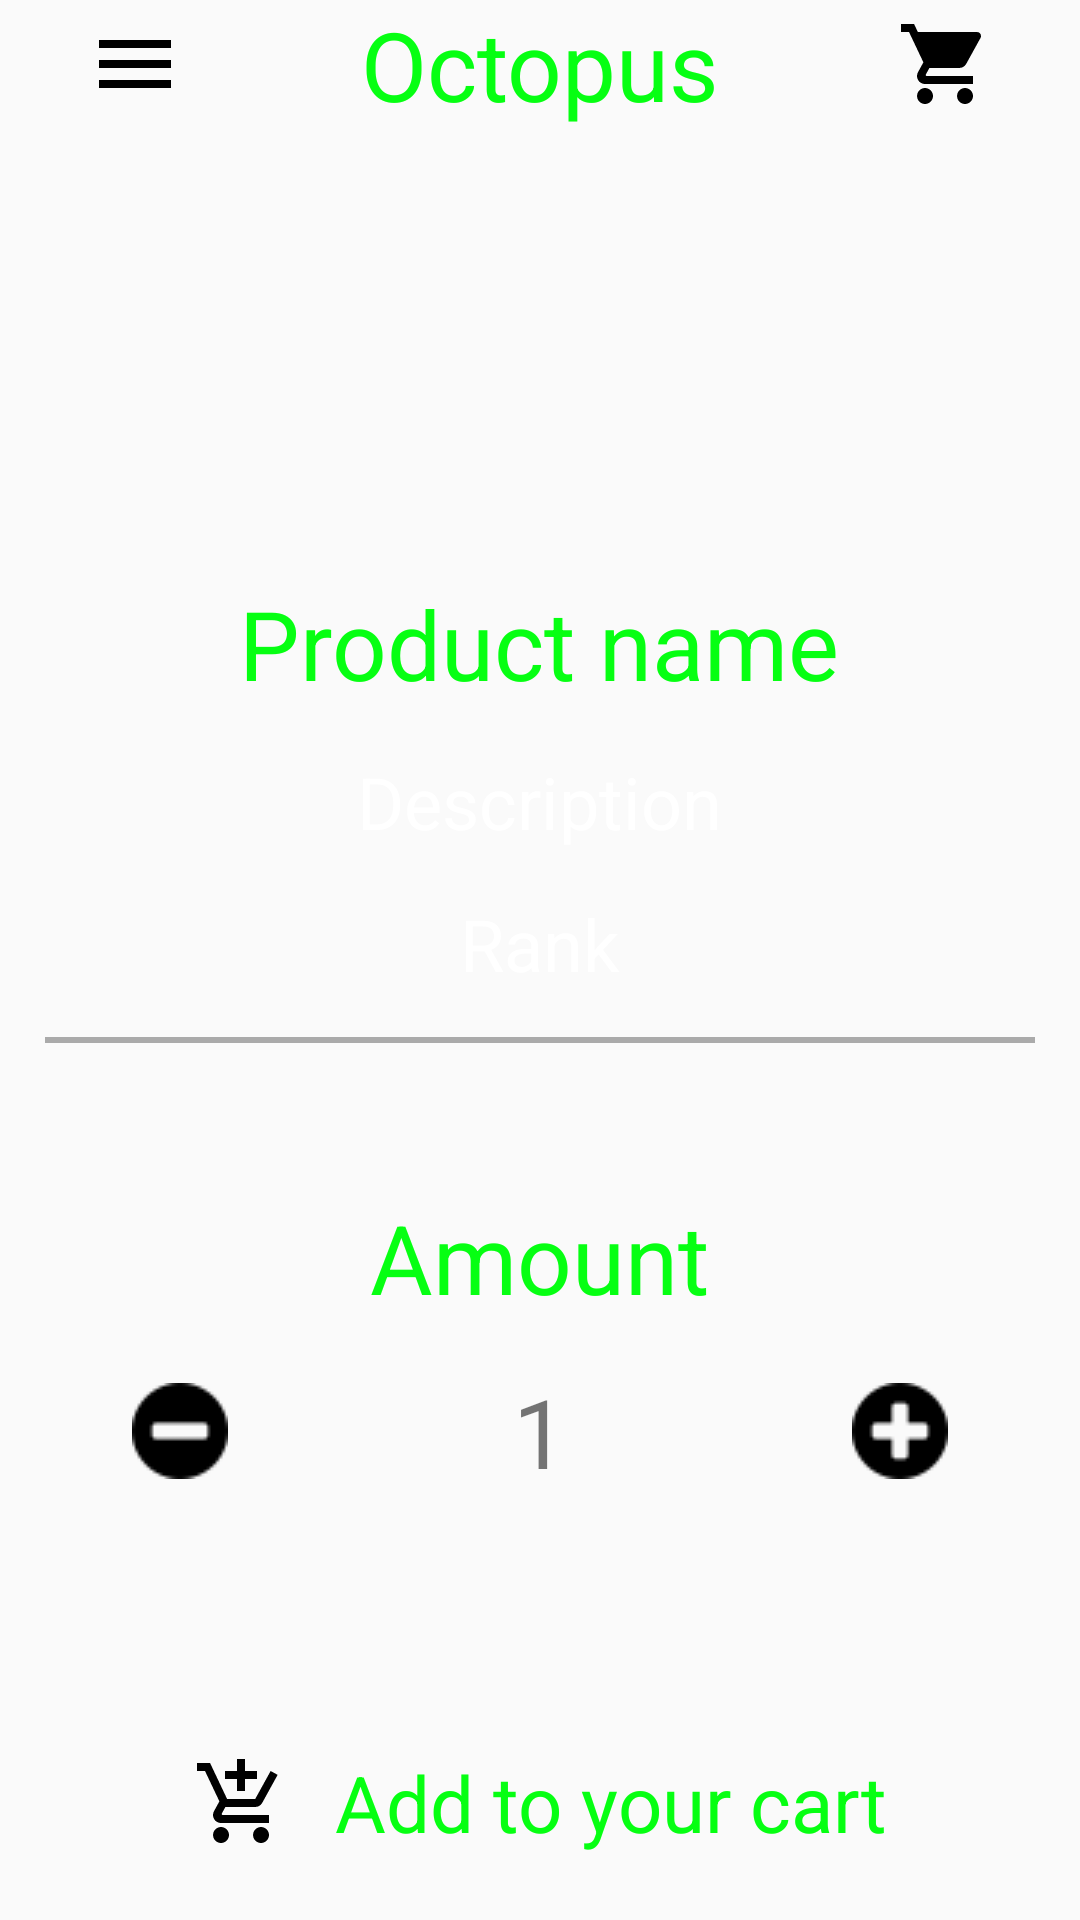

The Android layout XML behind this screen, and the referenced resources:
<!-- AndroidManifest.xml: application theme AppTheme -->
<!-- res/layout/activity_product.xml -->
<?xml version="1.0" encoding="utf-8"?>

<RelativeLayout
    xmlns:android="http://schemas.android.com/apk/res/android"
    xmlns:tools="http://schemas.android.com/tools"
    android:layout_width="match_parent"
    android:layout_height="match_parent"
    xmlns:app="http://schemas.android.com/apk/res-auto"
    tools:context=".activities.BuyProductActivity"
    android:background="@drawable/background_main_image">

    <LinearLayout
        android:id="@+id/side_nav_bar_main_panel_view"
        android:layout_width="220dp"
        android:layout_height="match_parent"
        android:layout_alignParentStart="true"
        android:layout_alignParentTop="true"
        android:background="@drawable/background_main_image"
        android:gravity="center"
        android:orientation="vertical"
        android:translationZ="1dp"
        android:layout_alignParentLeft="true"
        android:visibility="gone">

        <TextView
            android:id="@+id/contact_us_text_view"
            android:layout_width="wrap_content"
            android:layout_height="wrap_content"
            android:gravity="center"
            android:paddingTop="10dp"
            android:text="@string/contact_us"
            android:textColor="#06FF12"
            android:textSize="32sp"
            app:fontFamily="@font/dancing_script" />

        <Button
            android:layout_width="wrap_content"
            android:layout_height="wrap_content"
            android:background="@android:color/transparent"
            android:drawableStart="@drawable/contact_us_icon"
            android:drawableLeft="@drawable/contact_us_icon"
            android:drawablePadding="5dp"
            app:fontFamily="@font/dancing_script"
            android:textSize="22sp"
            android:textAllCaps="false"
            android:text="@string/call" />

        <TextView
            android:id="@+id/change_language_text_view"
            android:layout_width="wrap_content"
            android:layout_height="wrap_content"
            android:gravity="center"
            android:text="@string/language"
            android:textColor="#06FF12"
            android:textSize="32sp"
            app:fontFamily="@font/dancing_script"
            android:paddingTop="10dp"/>

        <Button
            android:layout_width="wrap_content"
            android:layout_height="wrap_content"
            android:background="@android:color/transparent"
            android:drawableStart="@drawable/language_icon"
            android:drawableLeft="@drawable/language_icon"
            android:drawablePadding="15dp"
            android:text="@string/serbian"
            android:textAllCaps="false"
            android:textSize="22sp"
            android:textColor="@android:color/white"
            app:fontFamily="@font/dancing_script"/>

        <Button
            android:id="@+id/previous_page"
            android:layout_width="wrap_content"
            android:layout_height="wrap_content"
            android:paddingBottom="35dp"
            android:gravity="center"
            android:drawableLeft="@drawable/swipe_back_arrow_icon"
            android:drawableStart="@drawable/swipe_back_arrow_icon"
            android:drawablePadding="15dp"
            android:background="@android:color/transparent"
            style="@style/HugeText.Button"
            app:fontFamily="@font/dancing_script"
            android:paddingTop="35dp"
            android:text="@string/back"
            android:onClick="OnClickDismissSideBar" />

    </LinearLayout>

    <LinearLayout
        android:id="@+id/header_product_panel"
        android:layout_width="match_parent"
        android:layout_height="wrap_content"
        android:gravity="center">

        <ImageButton
            android:id="@+id/side_nav_bar_product_panel_button"
            android:layout_width="0dp"
            android:layout_weight="1"
            android:layout_height="wrap_content"
            android:onClick="OnClickHeaderButton"
            android:background="@android:color/transparent"
            android:src="@drawable/side_nav_bar_icon"
            android:contentDescription="@string/side_nav_bar_icon" />

        <TextView
            android:id="@+id/octopus_header_text_view"
            android:layout_width="0dp"
            android:layout_weight="2"
            android:layout_height="wrap_content"
            android:text="@string/octopus"
            android:gravity="center"
            android:textSize="32sp"
            android:textColor="#06FF12"
            app:fontFamily="@font/dancing_script" />

        <ImageButton
            android:id="@+id/cart_product_panel_button"
            android:layout_width="0dp"
            android:layout_weight="1"
            android:layout_height="wrap_content"
            android:onClick="OnClickHeaderButton"
            android:background="@android:color/transparent"
            android:src="@drawable/ic_shopping_cart_black_24dp"
            android:contentDescription="@string/shopping_cart_icon" />
    </LinearLayout>

    <TextView
        android:id="@+id/service_id_text_view_main"
        android:layout_width="wrap_content"
        android:layout_height="wrap_content"
        android:visibility="gone"/>

    <ImageView
        android:id="@+id/product_icon_main"
        android:layout_below="@id/header_product_panel"
        android:layout_centerHorizontal="true"
        android:layout_marginTop="35dp"
        android:layout_width="200dp"
        android:layout_height="100dp"
        android:scaleType="fitXY"
        android:contentDescription="@string/product_icon" />

    <TextView
        android:id="@+id/product_name_main"
        android:layout_width="wrap_content"
        android:layout_height="wrap_content"
        android:layout_below="@id/product_icon_main"
        android:text="@string/product_name"
        android:layout_marginLeft="5dp"
        android:layout_marginStart="5dp"
        android:layout_centerHorizontal="true"
        android:textSize="32sp"
        android:textColor="#06FF12"
        app:fontFamily="@font/dancing_script"
        android:layout_marginTop="15dp"/>

    <TextView
        android:id="@+id/product_price_main"
        android:layout_width="wrap_content"
        android:layout_height="wrap_content"
        android:layout_below="@id/product_description_main"
        android:text="@string/rank"
        android:textColor="@android:color/white"
        app:fontFamily="@font/dancing_script"
        android:layout_centerHorizontal="true"
        android:layout_marginLeft="5dp"
        android:layout_marginRight="5dp"
        android:textSize="24sp"/>

    <TextView
        android:id="@+id/product_description_main"
        android:layout_width="wrap_content"
        android:layout_height="wrap_content"
        android:text="@string/description"
        android:textAlignment="center"
        android:textColor="@android:color/white"
        android:paddingTop="15dp"
        android:paddingBottom="15dp"
        android:layout_marginLeft="5dp"
        android:layout_below="@id/product_name_main"
        android:layout_marginStart="5dp"
        android:textSize="24sp"
        android:layout_centerHorizontal="true"
        app:fontFamily="@font/dancing_script"/>

    <View
        android:id="@+id/divider"
        android:layout_width="match_parent"
        android:layout_height="2dp"
        android:background="@android:color/darker_gray"
        android:layout_below="@+id/product_price_main"
        android:layout_margin="15dp"/>
    
    <TextView
        android:id="@+id/amount_text_view"
        android:layout_width="wrap_content"
        android:layout_height="wrap_content"
        android:layout_below="@id/divider"
        android:layout_centerHorizontal="true"
        android:text="@string/amount"
        android:gravity="center"
        android:textSize="32sp"
        android:textColor="#06FF12"
        app:fontFamily="@font/dancing_script"
        android:layout_marginTop="35dp"
        android:layout_marginBottom="15dp"/>

    <LinearLayout
        android:id="@+id/amount_picker"
        android:layout_width="match_parent"
        android:layout_height="wrap_content"
        android:layout_below="@id/amount_text_view"
        android:gravity="center">

        <ImageButton
            android:id="@+id/minus_amount_button"
            android:layout_width="0dp"
            android:layout_height="wrap_content"
            android:layout_weight="1"
            android:background="@android:color/transparent"
            android:src="@drawable/minus_amount_icon"
            android:contentDescription="@string/minus_amount_icon"
            android:onClick="OnClickAmountPickButton"/>

        <TextView
            android:id="@+id/amount_picked"
            android:layout_width="0dp"
            android:layout_height="wrap_content"
            android:layout_weight="1"
            android:text="@string/_1"
            android:textSize="32sp"
            android:gravity="center"/>

        <ImageButton
            android:id="@+id/add_amount_button"
            android:layout_width="0dp"
            android:layout_height="wrap_content"
            android:layout_weight="1"
            android:src="@drawable/add_amount_icon"
            android:background="@android:color/transparent"
            android:onClick="OnClickAmountPickButton"
            android:contentDescription="@string/add_amount_icon" />
    </LinearLayout>

    <Button
        android:id="@+id/cart_button"
        android:layout_width="wrap_content"
        android:layout_height="wrap_content"
        android:layout_centerHorizontal="true"
        android:layout_alignParentBottom="true"
        android:layout_marginBottom="15dp"
        android:text="@string/add_to_your_cart"
        android:textAllCaps="false"
        android:drawableLeft="@drawable/add_to_your_cart_icon"
        android:onClick="OnClickCartButton"
        android:background="@android:color/transparent"
        android:textSize="26sp"
        app:fontFamily="@font/dancing_script"
        android:textColor="#06FF12"
        android:drawablePadding="15dp"
        android:drawableStart="@drawable/add_to_your_cart_icon" />

    <Button
        android:layout_below="@id/cart_button"
        android:layout_width="wrap_content"
        android:layout_height="wrap_content"
        android:onClick="OnClickGoToCartButton"/>

</RelativeLayout>
<!-- resources referenced by this layout -->
<resources>
  <!-- drawable add_amount_icon: png bitmap (drawable, 727 bytes) -->
  <!-- drawable add_to_your_cart_icon (drawable) -->
  <vector xmlns:android="http://schemas.android.com/apk/res/android"
          android:width="32dp"
          android:height="32dp"
          android:viewportWidth="24.0"
          android:viewportHeight="24.0">
      <path
          android:fillColor="#FF000000"
          android:pathData="M11,9h2L13,6h3L16,4h-3L13,1h-2v3L8,4v2h3v3zM7,18c-1.1,0 -1.99,0.9 -1.99,2S5.9,22 7,22s2,-0.9 2,-2 -0.9,-2 -2,-2zM17,18c-1.1,0 -1.99,0.9 -1.99,2s0.89,2 1.99,2 2,-0.9 2,-2 -0.9,-2 -2,-2zM7.17,14.75l0.03,-0.12 0.9,-1.63h7.45c0.75,0 1.41,-0.41 1.75,-1.03l3.86,-7.01L19.42,4h-0.01l-1.1,2 -2.76,5L8.53,11l-0.13,-0.27L6.16,6l-0.95,-2 -0.94,-2L1,2v2h2l3.6,7.59 -1.35,2.45c-0.16,0.28 -0.25,0.61 -0.25,0.96 0,1.1 0.9,2 2,2h12v-2L7.42,15c-0.13,0 -0.25,-0.11 -0.25,-0.25z"/>
  </vector>
  <!-- drawable contact_us_icon (drawable) -->
  <vector android:height="32dp" android:tint="#0DAB05"
      android:viewportHeight="24.0" android:viewportWidth="24.0"
      android:width="32dp" xmlns:android="http://schemas.android.com/apk/res/android">
      <path android:fillColor="#FF000000" android:pathData="M6.62,10.79c1.44,2.83 3.76,5.14 6.59,6.59l2.2,-2.2c0.27,-0.27 0.67,-0.36 1.02,-0.24 1.12,0.37 2.33,0.57 3.57,0.57 0.55,0 1,0.45 1,1V20c0,0.55 -0.45,1 -1,1 -9.39,0 -17,-7.61 -17,-17 0,-0.55 0.45,-1 1,-1h3.5c0.55,0 1,0.45 1,1 0,1.25 0.2,2.45 0.57,3.57 0.11,0.35 0.03,0.74 -0.25,1.02l-2.2,2.2z"/>
  </vector>
  <!-- drawable ic_shopping_cart_black_24dp (drawable) -->
  <vector android:height="32dp" android:viewportHeight="24.0"
      android:viewportWidth="24.0" android:width="32dp" xmlns:android="http://schemas.android.com/apk/res/android">
      <path android:fillColor="#FF000000" android:pathData="M7,18c-1.1,0 -1.99,0.9 -1.99,2S5.9,22 7,22s2,-0.9 2,-2 -0.9,-2 -2,-2zM1,2v2h2l3.6,7.59 -1.35,2.45c-0.16,0.28 -0.25,0.61 -0.25,0.96 0,1.1 0.9,2 2,2h12v-2L7.42,15c-0.14,0 -0.25,-0.11 -0.25,-0.25l0.03,-0.12 0.9,-1.63h7.45c0.75,0 1.41,-0.41 1.75,-1.03l3.58,-6.49c0.08,-0.14 0.12,-0.31 0.12,-0.48 0,-0.55 -0.45,-1 -1,-1L5.21,4l-0.94,-2L1,2zM17,18c-1.1,0 -1.99,0.9 -1.99,2s0.89,2 1.99,2 2,-0.9 2,-2 -0.9,-2 -2,-2z"/>
  </vector>
  <!-- drawable minus_amount_icon: png bitmap (drawable, 645 bytes) -->
  <!-- drawable side_nav_bar_icon (drawable) -->
  <vector
      android:height="32dp"
      android:viewportHeight="24.0"
      android:viewportWidth="24.0"
      android:width="32dp"
      xmlns:android="http://schemas.android.com/apk/res/android">
      <path android:fillColor="#FF000000" android:pathData="M3,18h18v-2L3,16v2zM3,13h18v-2L3,11v2zM3,6v2h18L21,6L3,6z"/>
  </vector>
  <string name="_1">1</string>
  <string name="add_amount_icon">ADD_AMOUNT_ICON</string>
  <string name="add_to_your_cart">Add to your cart</string>
  <string name="amount">Amount</string>
  <string name="back">Back</string>
  <string name="call">Call</string>
  <string name="contact_us">Contact us</string>
  <string name="description">Description</string>
  <string name="language">Language</string>
  <string name="minus_amount_icon">MINUS_AMOUNT_ICON</string>
  <string name="octopus">Octopus</string>
  <string name="product_icon">PRODUCT_ICON</string>
  <string name="product_name">Product name</string>
  <string name="rank">Rank</string>
  <string name="serbian">Serbian</string>
  <string name="shopping_cart_icon">SHOPPING_CART_ICON</string>
  <string name="side_nav_bar_icon">SIDE_NAV_BAR_ICON</string>
  <style name="HugeText.Button" parent="TextAppearance.AppCompat">
          <item name="android:textSize">28sp</item>
          <item name="android:textColor">@android:color/white</item>
          <item name="android:textAllCaps">false</item>
      </style>
  <style name="AppTheme" parent="Theme.AppCompat.Light.NoActionBar">
          
          <item name="colorPrimary">@color/colorPrimary</item>
          <item name="colorPrimaryDark">@color/colorPrimaryDark</item>
          <item name="colorAccent">@color/colorAccent</item>
      </style>
  <!-- not gathered from this repository: default colours our renderer supplied (Android Studio template values) -->
  <color name="colorPrimary">#FF6200EE</color>
  <color name="colorPrimaryDark">#FF3700B3</color>
  <color name="colorAccent">#FF03DAC5</color>
</resources>
